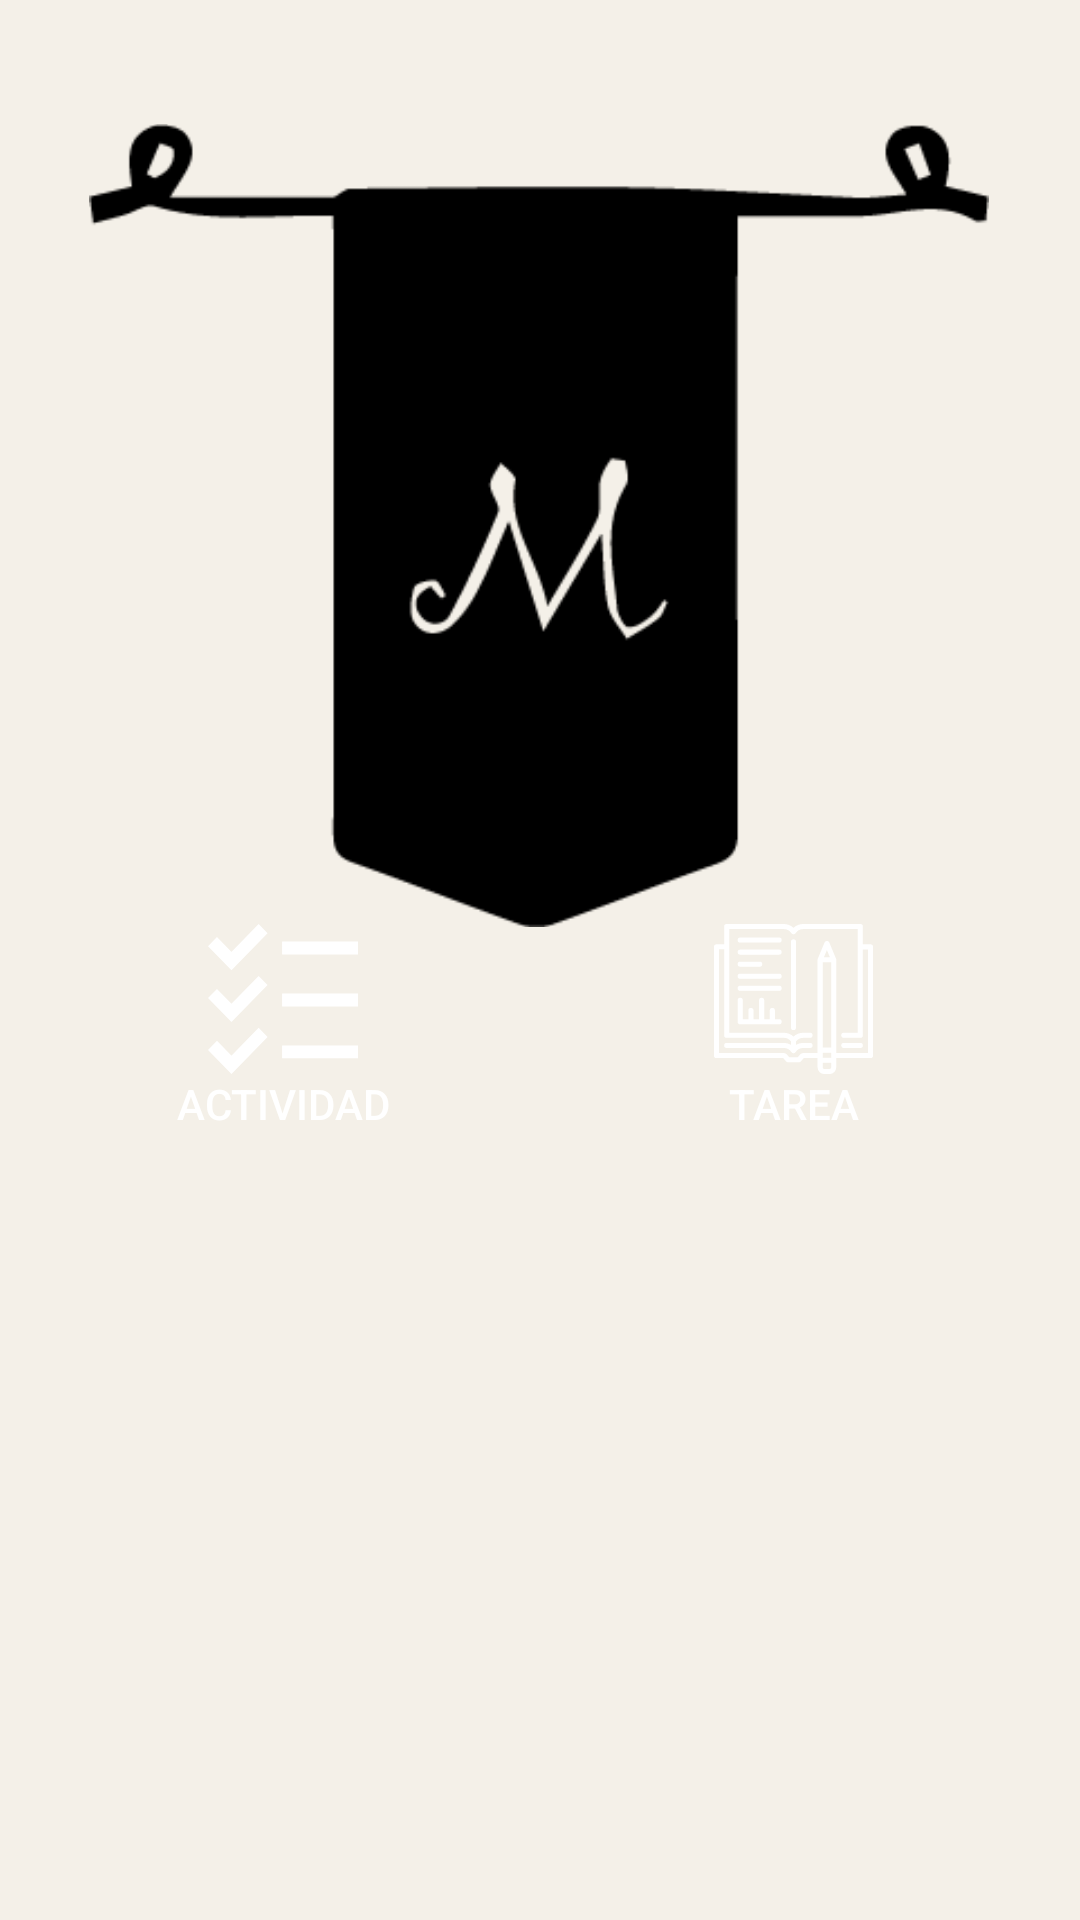

This screen was rendered from an Android layout file. Write that file and the resources it references.
<!-- AndroidManifest.xml: application theme Theme.CristianMonzonGuzman_Music -->
<!-- res/layout/activity_main.xml -->
<?xml version="1.0" encoding="utf-8"?>
<androidx.constraintlayout.widget.ConstraintLayout xmlns:android="http://schemas.android.com/apk/res/android"
    xmlns:app="http://schemas.android.com/apk/res-auto"
    xmlns:tools="http://schemas.android.com/tools"
    android:layout_width="match_parent"
    android:layout_height="match_parent"
    android:background="@color/beige"
    tools:context=".MainActivity">

    <ImageView
        android:id="@+id/imageView"
        android:layout_width="300dp"
        android:layout_height="281dp"
        android:contentDescription="@string/todo"
        app:layout_constraintBottom_toBottomOf="parent"
        app:layout_constraintEnd_toEndOf="parent"
        app:layout_constraintHorizontal_bias="0.495"
        app:layout_constraintStart_toStartOf="parent"
        app:layout_constraintTop_toTopOf="parent"
        app:layout_constraintVertical_bias="0.097"
        app:srcCompat="@drawable/logo" />

    <Button
        android:id="@+id/btnActivity"
        android:layout_width="100dp"
        android:layout_height="90dp"
        android:layout_marginBottom="252dp"
        android:background="@drawable/custom_button"
        android:backgroundTint="@color/orange"
        android:drawableTop="@drawable/ic_task"
        android:paddingTop="10dp"
        android:paddingBottom="10dp"
        android:text="@string/actividad"
        android:textColor="@color/white"
        app:layout_constraintBottom_toBottomOf="parent"
        app:layout_constraintEnd_toEndOf="parent"
        app:layout_constraintHorizontal_bias="0.17"
        app:layout_constraintStart_toStartOf="parent"
        tools:ignore="TextContrastCheck" />

    <Button
        android:id="@+id/btnTask"
        android:layout_width="100dp"
        android:layout_height="90dp"
        android:layout_marginBottom="252dp"
        android:background="@drawable/custom_button"
        android:drawableTop="@drawable/ic_homework"
        android:paddingTop="10dp"
        android:paddingBottom="10dp"
        android:backgroundTint="@color/yellow"
        android:text="@string/tarea"
        android:textColor="@color/white"
        app:layout_constraintBottom_toBottomOf="parent"
        app:layout_constraintEnd_toEndOf="parent"
        app:layout_constraintHorizontal_bias="0.826"
        app:layout_constraintStart_toStartOf="parent"
        tools:ignore="TextContrastCheck" />

</androidx.constraintlayout.widget.ConstraintLayout>
<!-- resources referenced by this layout -->
<resources>
  <color name="beige">#F4F0E8</color>
  <color name="orange">#E77157</color>
  <color name="white">#FFFFFFFF</color>
  <color name="yellow">#DBBE4A</color>
  <!-- drawable ic_homework: vector/xml drawable (drawable, 3590 chars, omitted) -->
  <!-- drawable ic_task (drawable) -->
  <vector xmlns:android="http://schemas.android.com/apk/res/android"
      android:width="50dp"
      android:height="50dp"
      android:viewportWidth="23.71"
      android:viewportHeight="23.12">
    <path
        android:pathData="M11.71,19.71L23.71,19.71M11.71,11.71L23.71,11.71M11.71,3.71L23.71,3.71M0.71,18.71l3,3 5,-5M0.71,10.71l3,3L8.71,8.71M8.71,0.71 L3.71,5.71 0.71,2.71"
        android:strokeWidth="2"
        android:fillColor="#00000000"
        android:strokeColor="#fff"/>
  </vector>
  <!-- drawable logo: png bitmap (drawable-v24, 5668 bytes) -->
  <string name="actividad">Actividad</string>
  <string name="tarea">Tarea</string>
  <string name="todo">TODO</string>
  <style name="Theme.CristianMonzonGuzman_Music" parent="Theme.AppCompat.Light.NoActionBar">
          
          <item name="colorPrimary">@color/beige</item>
          <item name="colorPrimaryVariant">@color/beige</item>
          <item name="colorOnPrimary">@color/white</item>
          
          <item name="colorSecondary">@color/teal_200</item>
          <item name="colorSecondaryVariant">@color/teal_700</item>
          <item name="colorOnSecondary">@color/black</item>
          
          <item name="android:statusBarColor" tools:targetApi="l">?attr/colorPrimaryVariant</item>
          
      </style>
  <color name="teal_200">#FF03DAC5</color>
  <color name="teal_700">#FF018786</color>
  <color name="black">#FF000000</color>
</resources>
